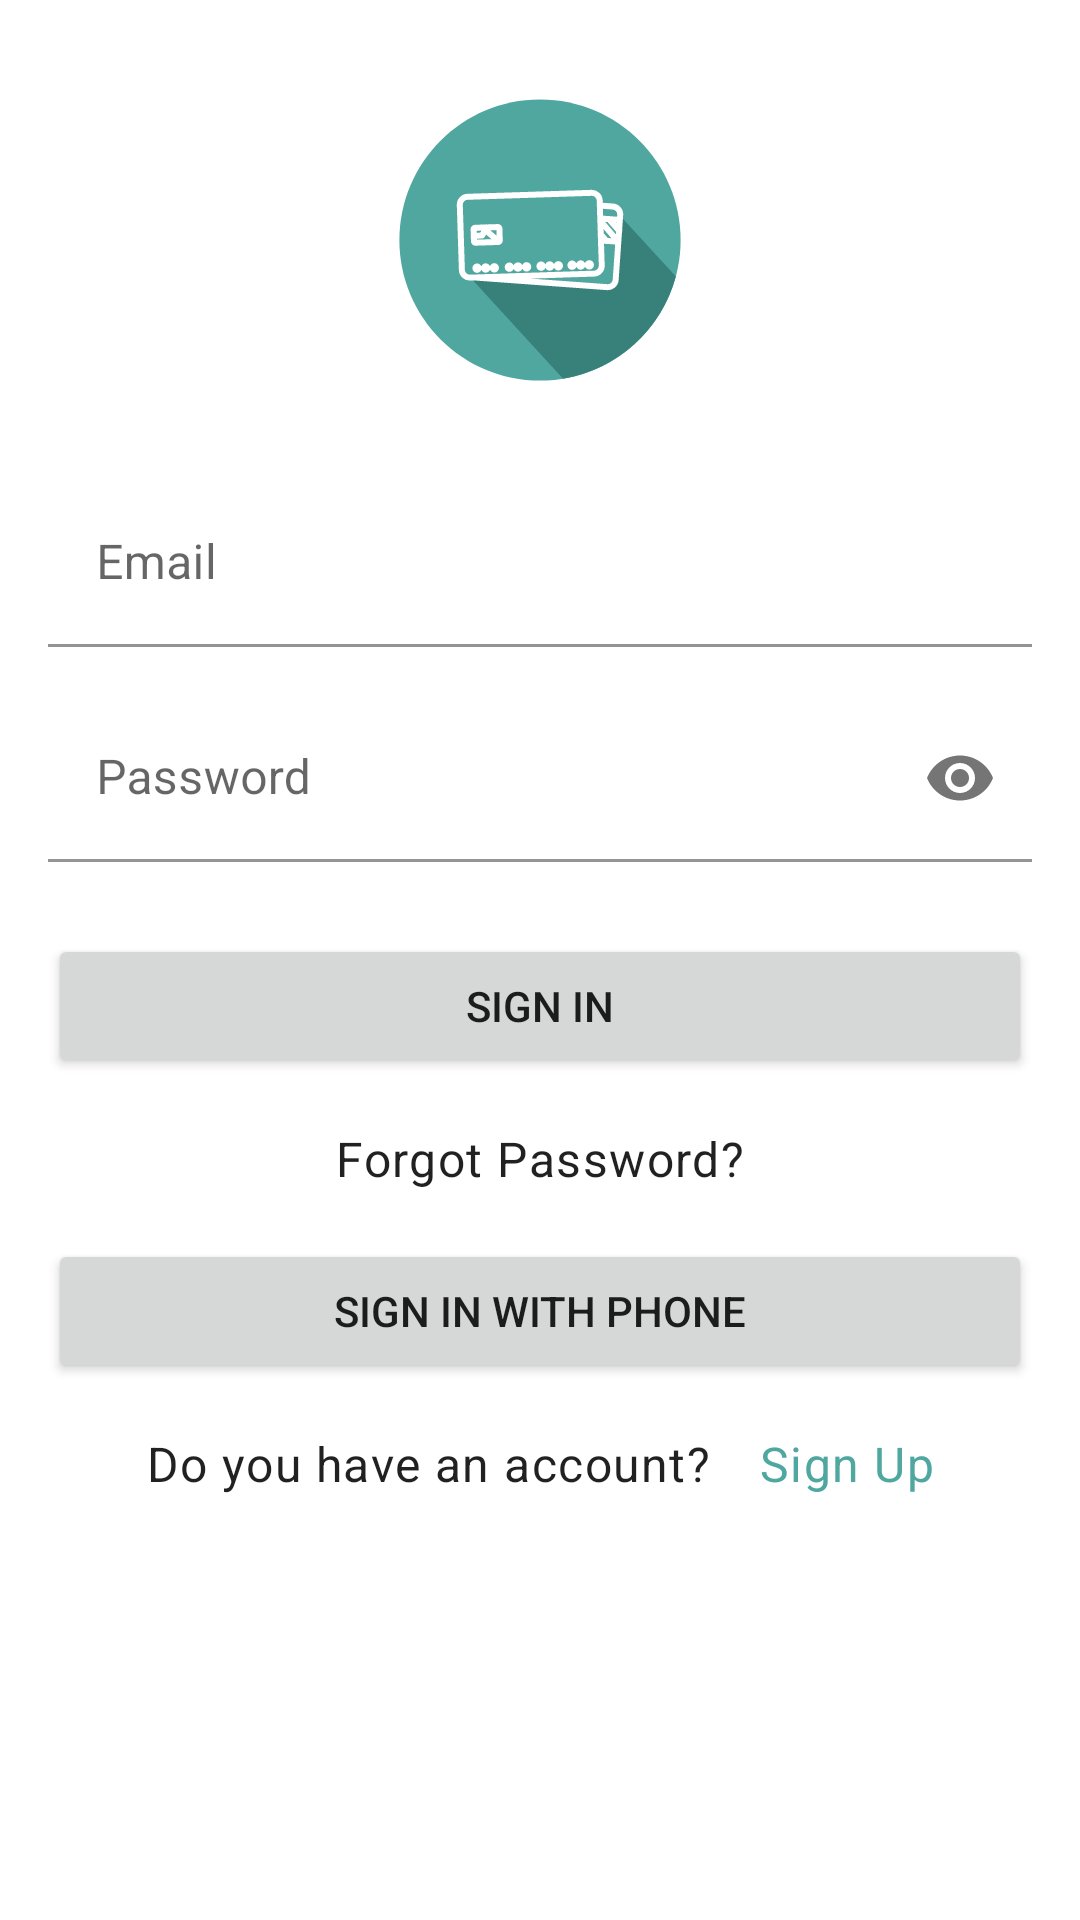

Reconstruct the res/layout file that produces this screen, plus the resources it refers to.
<!-- AndroidManifest.xml: activity theme Theme.MoBank.NoActionBar -->
<!-- res/layout/activity_login.xml -->
<?xml version="1.0" encoding="utf-8"?>
<androidx.constraintlayout.widget.ConstraintLayout xmlns:android="http://schemas.android.com/apk/res/android"
    xmlns:app="http://schemas.android.com/apk/res-auto"
    xmlns:tools="http://schemas.android.com/tools"
    android:layout_width="match_parent"
    android:layout_height="match_parent"
    tools:context=".ui.auth.LoginActivity">

    <RelativeLayout
        android:id="@+id/logo_container"
        android:layout_width="match_parent"
        android:layout_height="160dp"
        app:layout_constraintEnd_toEndOf="parent"
        app:layout_constraintStart_toStartOf="parent"
        app:layout_constraintTop_toTopOf="parent">

        <ImageView
            android:id="@+id/logo_image_view"
            android:layout_width="wrap_content"
            android:layout_height="wrap_content"
            android:layout_centerInParent="true"
            android:contentDescription="@string/app_name"
            android:src="@drawable/ic_cash_logo" />

    </RelativeLayout>

    <com.google.android.material.textfield.TextInputLayout
        android:id="@+id/email_layout"
        android:layout_width="match_parent"
        android:layout_height="wrap_content"
        android:layout_marginStart="@dimen/std_margin"
        android:layout_marginEnd="@dimen/std_margin"
        android:hint="@string/email_hint"
        app:endIconDrawable="@drawable/ic_baseline_email_24"
        app:layout_constraintEnd_toEndOf="parent"
        app:layout_constraintStart_toStartOf="parent"
        app:layout_constraintTop_toBottomOf="@id/logo_container">

        <com.google.android.material.textfield.TextInputEditText
            android:id="@+id/email_field"
            android:layout_width="match_parent"
            android:layout_height="wrap_content"
            android:background="@android:color/transparent"
            android:inputType="textEmailAddress" />
    </com.google.android.material.textfield.TextInputLayout>

    <com.google.android.material.textfield.TextInputLayout
        android:id="@+id/password_layout"
        android:layout_width="match_parent"
        android:layout_height="wrap_content"
        android:layout_marginStart="@dimen/std_margin"
        android:layout_marginTop="@dimen/std_margin"
        android:layout_marginEnd="@dimen/std_margin"
        android:hint="@string/password_hint"
        app:layout_constraintEnd_toEndOf="@id/email_layout"
        app:layout_constraintStart_toStartOf="@id/email_layout"
        app:layout_constraintTop_toBottomOf="@id/email_layout"
        app:passwordToggleEnabled="true">

        <com.google.android.material.textfield.TextInputEditText
            android:id="@+id/password_field"
            android:layout_width="match_parent"
            android:layout_height="wrap_content"
            android:background="@android:color/transparent"
            android:inputType="textPassword" />
    </com.google.android.material.textfield.TextInputLayout>

    <Button
        android:id="@+id/login_button"
        android:layout_width="match_parent"
        android:layout_height="wrap_content"
        android:layout_marginStart="@dimen/std_margin"
        android:layout_marginTop="@dimen/clear_separation_margin"
        android:layout_marginEnd="@dimen/std_margin"
        android:text="@string/sign_in_text"
        app:layout_constraintTop_toBottomOf="@id/password_layout" />

    <TextView
        android:id="@+id/forgot_password_text_view"
        android:layout_width="wrap_content"
        android:layout_height="wrap_content"
        android:layout_marginTop="@dimen/std_margin"
        android:text="@string/forgot_password_prompt"
        android:textAppearance="@style/TextAppearance.MaterialComponents.Body1"
        app:layout_constraintEnd_toEndOf="@id/login_button"
        app:layout_constraintStart_toStartOf="@id/login_button"
        app:layout_constraintTop_toBottomOf="@id/login_button" />

    <Button
        android:id="@+id/phone_sign_up_button"
        android:layout_width="0dp"
        android:layout_height="wrap_content"
        android:layout_marginTop="@dimen/std_margin"
        android:text="@string/phone_sign_in_text"
        app:layout_constraintEnd_toEndOf="@id/login_button"
        app:layout_constraintStart_toStartOf="@id/login_button"
        app:layout_constraintTop_toBottomOf="@id/forgot_password_text_view" />

    <TextView
        android:id="@+id/account_quiz_text_view"
        android:layout_width="wrap_content"
        android:layout_height="wrap_content"
        android:layout_marginTop="@dimen/std_margin"
        android:text="@string/account_quiz"
        android:textAppearance="@style/TextAppearance.MaterialComponents.Body1"
        app:layout_constraintEnd_toStartOf="@+id/sign_up_text_view"
        app:layout_constraintHorizontal_bias="0.5"
        app:layout_constraintHorizontal_chainStyle="packed"
        app:layout_constraintStart_toStartOf="parent"
        app:layout_constraintTop_toBottomOf="@id/phone_sign_up_button" />

    <TextView
        android:id="@+id/sign_up_text_view"
        android:layout_width="wrap_content"
        android:layout_height="wrap_content"
        android:layout_marginStart="@dimen/std_margin"
        android:layout_marginTop="@dimen/std_margin"
        android:text="@string/sign_up_text"
        android:textAppearance="@style/TextAppearance.MaterialComponents.Body1"
        android:textColor="@color/colorPrimary"
        app:layout_constraintEnd_toEndOf="parent"
        app:layout_constraintHorizontal_bias="0.5"
        app:layout_constraintStart_toEndOf="@+id/account_quiz_text_view"
        app:layout_constraintTop_toBottomOf="@id/phone_sign_up_button" />

</androidx.constraintlayout.widget.ConstraintLayout>
<!-- resources referenced by this layout -->
<resources>
  <color name="colorPrimary">#4FA7A0</color>
  <dimen name="clear_separation_margin">24dp</dimen>
  <dimen name="std_margin">16dp</dimen>
  <!-- drawable ic_cash_logo: vector/xml drawable (drawable, 4202 chars, omitted) -->
  <string name="account_quiz">Do you have an account?</string>
  <string name="app_name">MoBank</string>
  <string name="email_hint">Email</string>
  <string name="forgot_password_prompt">Forgot Password?</string>
  <string name="password_hint">Password</string>
  <string name="phone_sign_in_text">Sign In With Phone</string>
  <string name="sign_in_text">Sign In</string>
  <string name="sign_up_text">Sign Up</string>
  <style name="Theme.MoBank.NoActionBar">
          <item name="windowActionBar">false</item>
          <item name="windowNoTitle">true</item>
      </style>
</resources>
